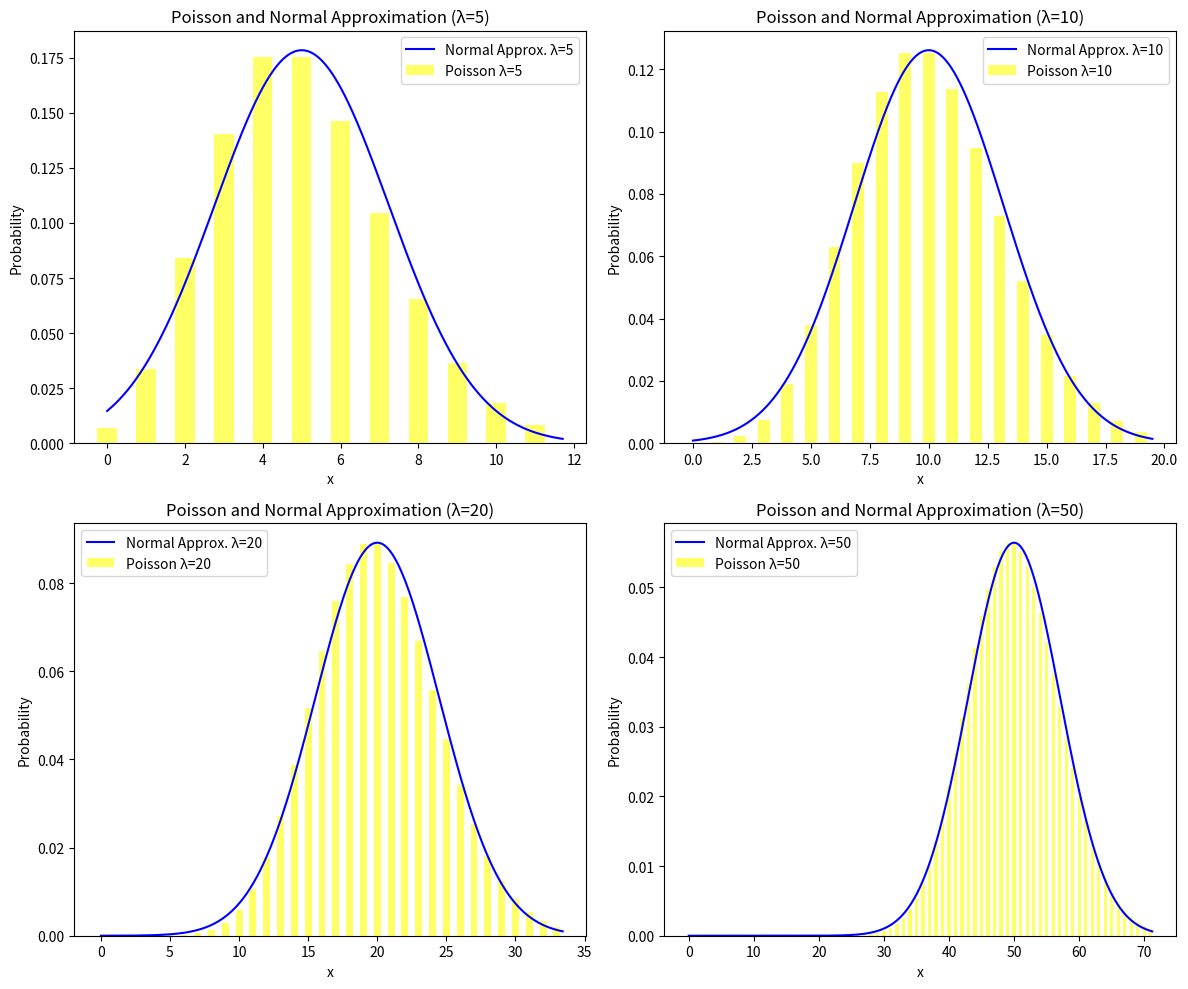

The script that saved this image:
import numpy as np
import matplotlib.pyplot as plt
from scipy.stats import poisson, norm

# 定义不同的 λ 值
lambda_values = [5, 10, 20, 50]

# 创建图形
plt.figure(figsize=(12, 10))

for i, lam in enumerate(lambda_values):
    # 泊松分布
    x_poisson = np.arange(0, lam + 3 * np.sqrt(lam))  # 范围从 0 到 λ + 3σ
    y_poisson = poisson.pmf(x_poisson, lam)
    
    # 正态分布近似
    x_normal = np.linspace(0, lam + 3 * np.sqrt(lam), 1000)
    y_normal = norm.pdf(x_normal, lam, np.sqrt(lam))
    
    # 创建子图
    plt.subplot(2, 2, i + 1)
    plt.bar(x_poisson, y_poisson, width=0.5, color='yellow', alpha=0.6, label=f'Poisson λ={lam}')
    plt.plot(x_normal, y_normal, 'b-', label=f'Normal Approx. λ={lam}')
    plt.title(f'Poisson and Normal Approximation (λ={lam})')
    plt.xlabel('x')
    plt.ylabel('Probability')
    plt.legend()

# 显示图形
plt.tight_layout()
plt.show()